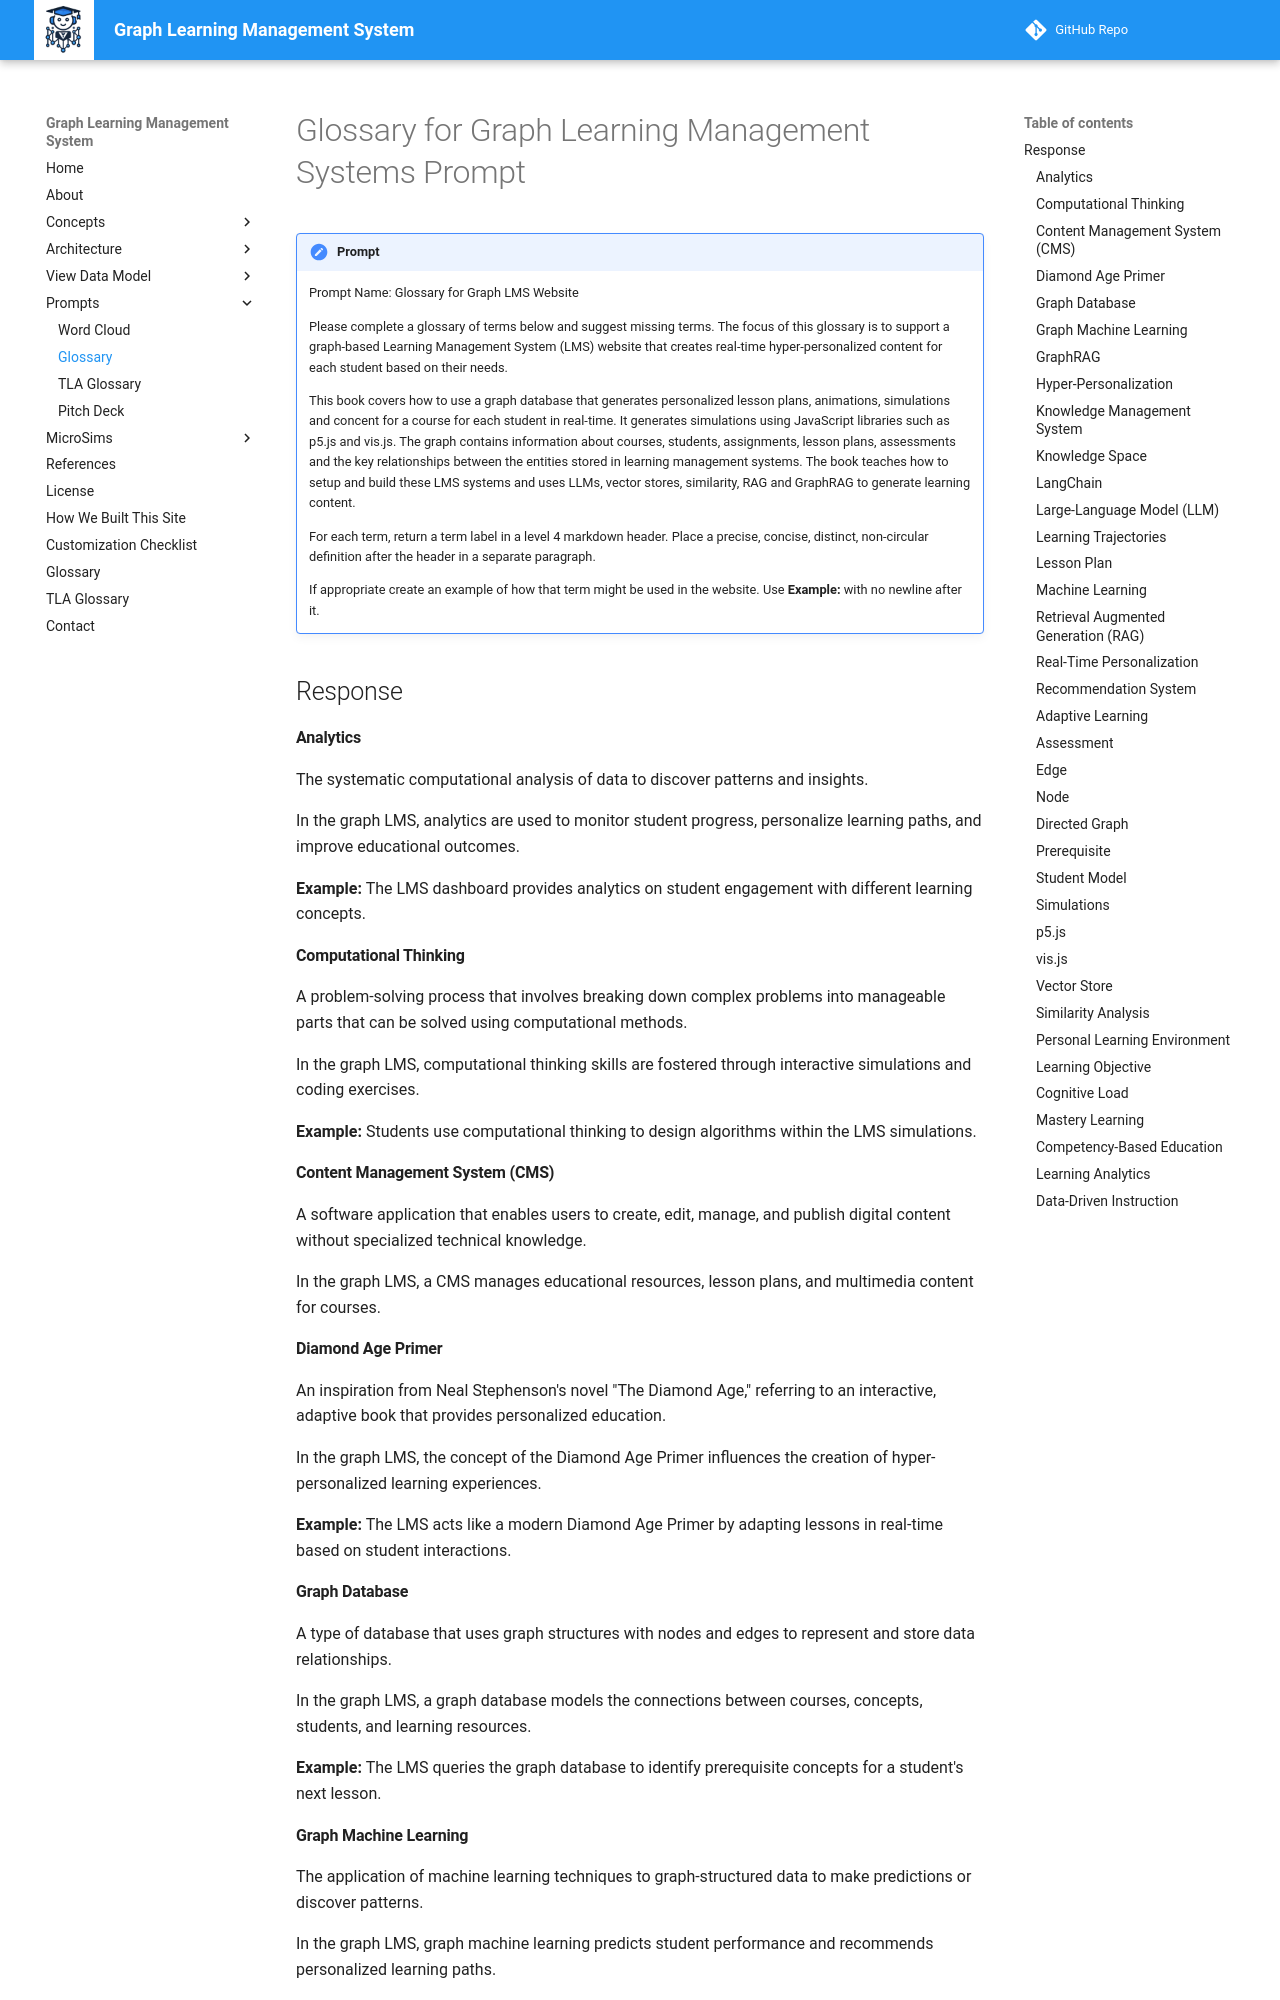

repository: dmccreary/graph-lms · page: prompts/02-glossary/index.html · generator: mkdocs

# Glossary for Graph Learning Management Systems Prompt

!!! prompt
    Prompt Name: Glossary for Graph LMS Website

    Please complete a glossary of terms below and
    suggest missing terms.  The focus of this glossary
    is to support a graph-based Learning Management System (LMS)
    website that creates real-time hyper-personalized content for each student based on their needs.

    This book covers how to use a graph database that
    generates personalized lesson plans, animations, simulations and concent
    for a course for each student in real-time.  It generates simulations using JavaScript libraries such as p5.js and vis.js.  The graph contains
    information about courses, students, assignments, lesson plans, assessments and the key relationships between the entities stored in learning management systems.  The book teaches how to setup and build these LMS systems and uses LLMs, vector stores, similarity, RAG and GraphRAG to generate learning content.

    For each term, return a term label in a level 4 markdown header.
    Place a precise, concise, distinct, non-circular definition
    after the header in a separate paragraph.

    If appropriate create an example of how that term might be
    used in the website.  Use **Example:** with no newline after it.

## Response

#### Analytics

The systematic computational analysis of data to discover patterns and insights.

In the graph LMS, analytics are used to monitor student progress, personalize learning paths, and improve educational outcomes.

**Example:** The LMS dashboard provides analytics on student engagement with different learning concepts.

#### Computational Thinking

A problem-solving process that involves breaking down complex problems into manageable parts that can be solved using computational methods.

In the graph LMS, computational thinking skills are fostered through interactive simulations and coding exercises.

**Example:** Students use computational thinking to design algorithms within the LMS simulations.

#### Content Management System (CMS)

A software application that enables users to create, edit, manage, and publish digital content without specialized technical knowledge.

In the graph LMS, a CMS manages educational resources, lesson plans, and multimedia content for courses.

#### Diamond Age Primer

An inspiration from Neal Stephenson's novel "The Diamond Age," referring to an interactive, adaptive book that provides personalized education.

In the graph LMS, the concept of the Diamond Age Primer influences the creation of hyper-personalized learning experiences.

**Example:** The LMS acts like a modern Diamond Age Primer by adapting lessons in real-time based on student interactions.
